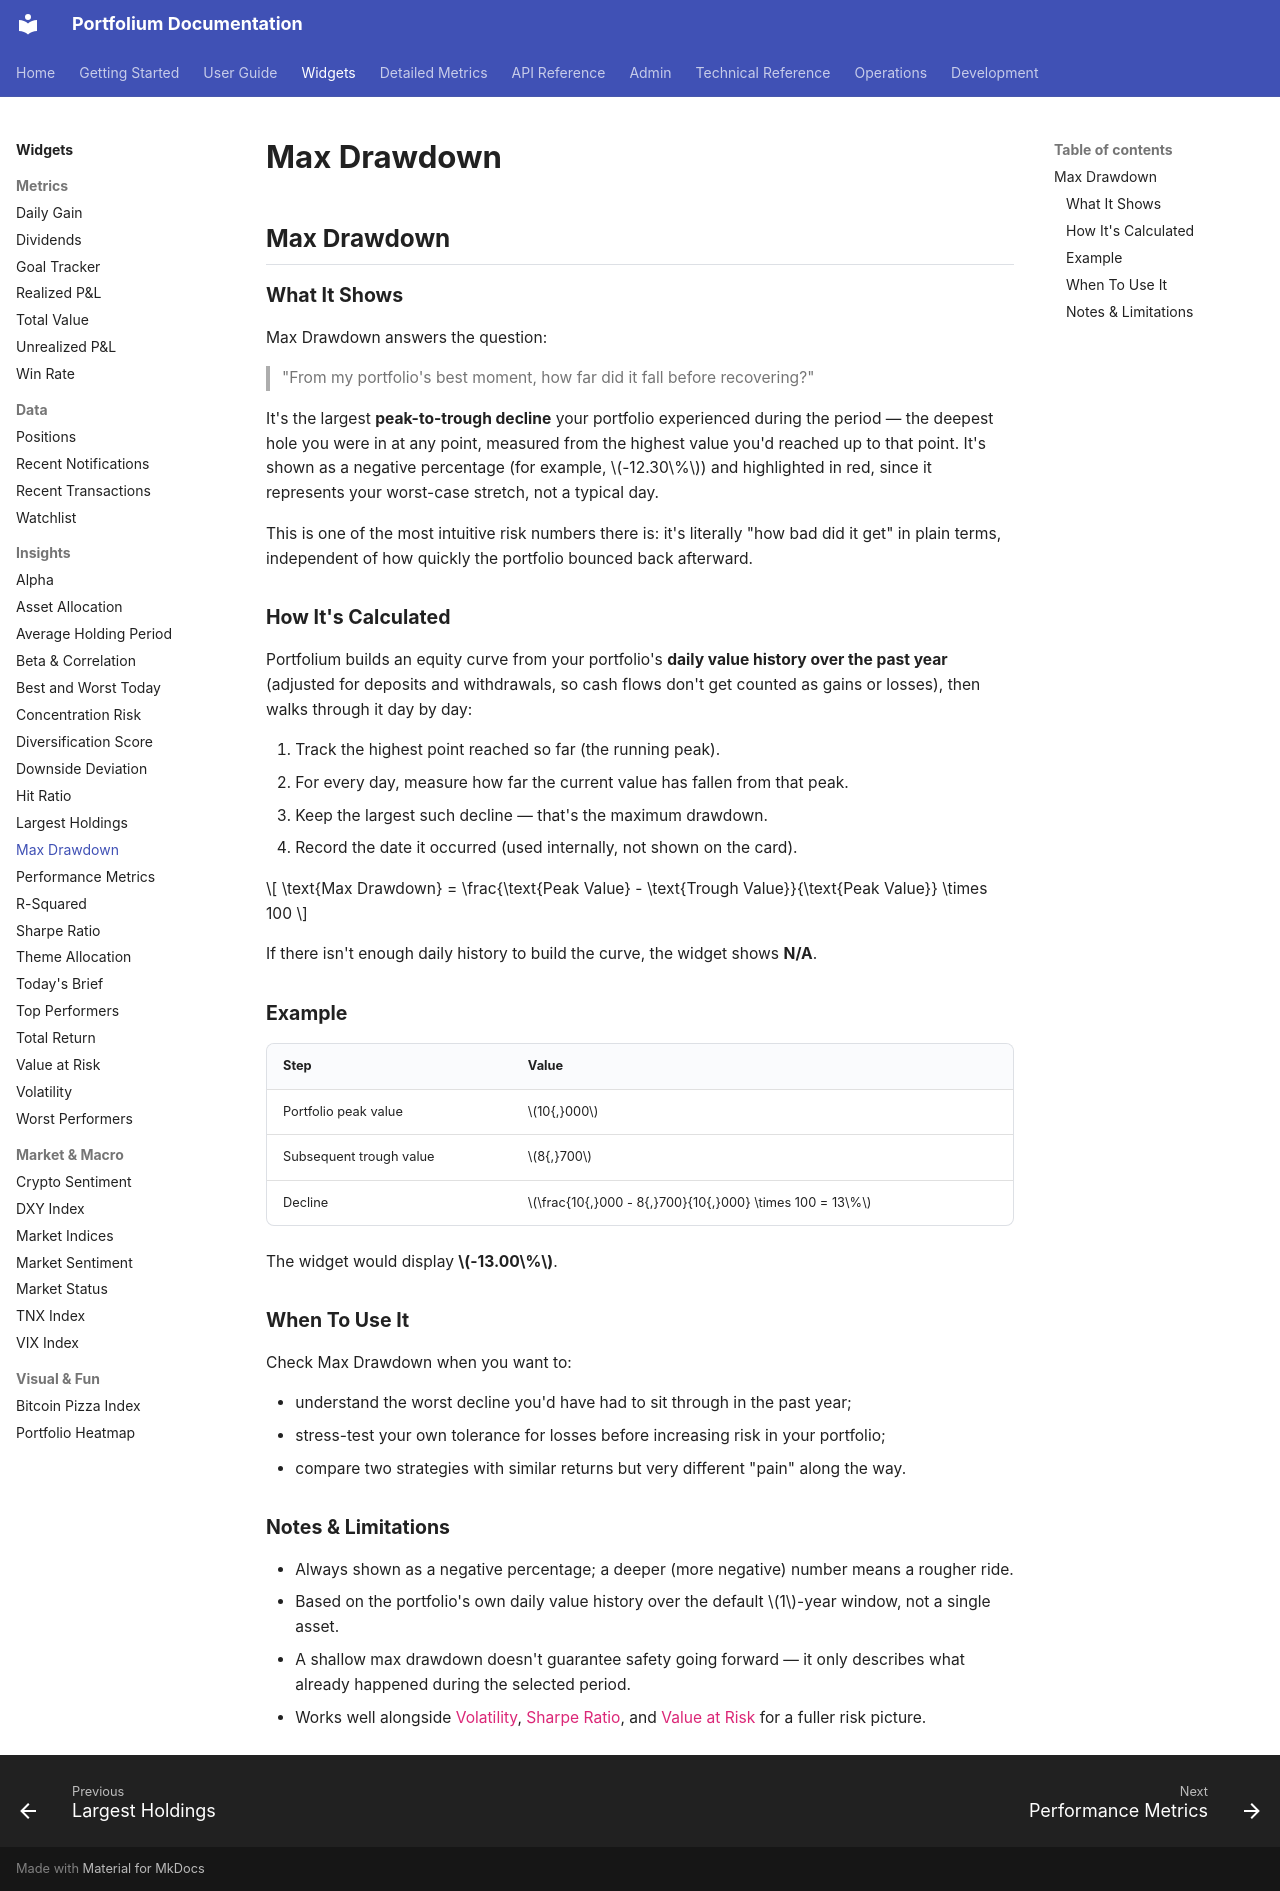

repository: ArthurMTX/Portfolium · page: widgets/max-drawdown/index.html · generator: mkdocs

## Max Drawdown

### What It Shows

Max Drawdown answers the question:
> "From my portfolio's best moment, how far did it fall before recovering?"

It's the largest **peak-to-trough decline** your portfolio experienced during the period — the deepest hole you were in at any point, measured from the highest value you'd reached up to that point. It's shown as a negative percentage (for example, $-12.30\%$) and highlighted in red, since it represents your worst-case stretch, not a typical day.

This is one of the most intuitive risk numbers there is: it's literally "how bad did it get" in plain terms, independent of how quickly the portfolio bounced back afterward.

### How It's Calculated

Portfolium builds an equity curve from your portfolio's **daily value history over the past year** (adjusted for deposits and withdrawals, so cash flows don't get counted as gains or losses), then walks through it day by day:

1. Track the highest point reached so far (the running peak).
2. For every day, measure how far the current value has fallen from that peak.
3. Keep the largest such decline — that's the maximum drawdown.
4. Record the date it occurred (used internally, not shown on the card).

$$
\text{Max Drawdown} = \frac{\text{Peak Value} - \text{Trough Value}}{\text{Peak Value}} \times 100
$$

If there isn't enough daily history to build the curve, the widget shows **N/A**.

### Example

| Step | Value |
|---|---|
| Portfolio peak value | $10{,}000$ |
| Subsequent trough value | $8{,}700$ |
| Decline | $\frac{10{,}000 - 8{,}700}{10{,}000} \times 100 = 13\%$ |

The widget would display **$-13.00\%$**.

### When To Use It

Check Max Drawdown when you want to:

- understand the worst decline you'd have had to sit through in the past year;
- stress-test your own tolerance for losses before increasing risk in your portfolio;
- compare two strategies with similar returns but very different "pain" along the way.

### Notes & Limitations

- Always shown as a negative percentage; a deeper (more negative) number means a rougher ride.
- Based on the portfolio's own daily value history over the default $1$-year window, not a single asset.
- A shallow max drawdown doesn't guarantee safety going forward — it only describes what already happened during the selected period.
- Works well alongside [Volatility](volatility.md), [Sharpe Ratio](sharpe-ratio.md), and [Value at Risk](value-at-risk.md) for a fuller risk picture.
